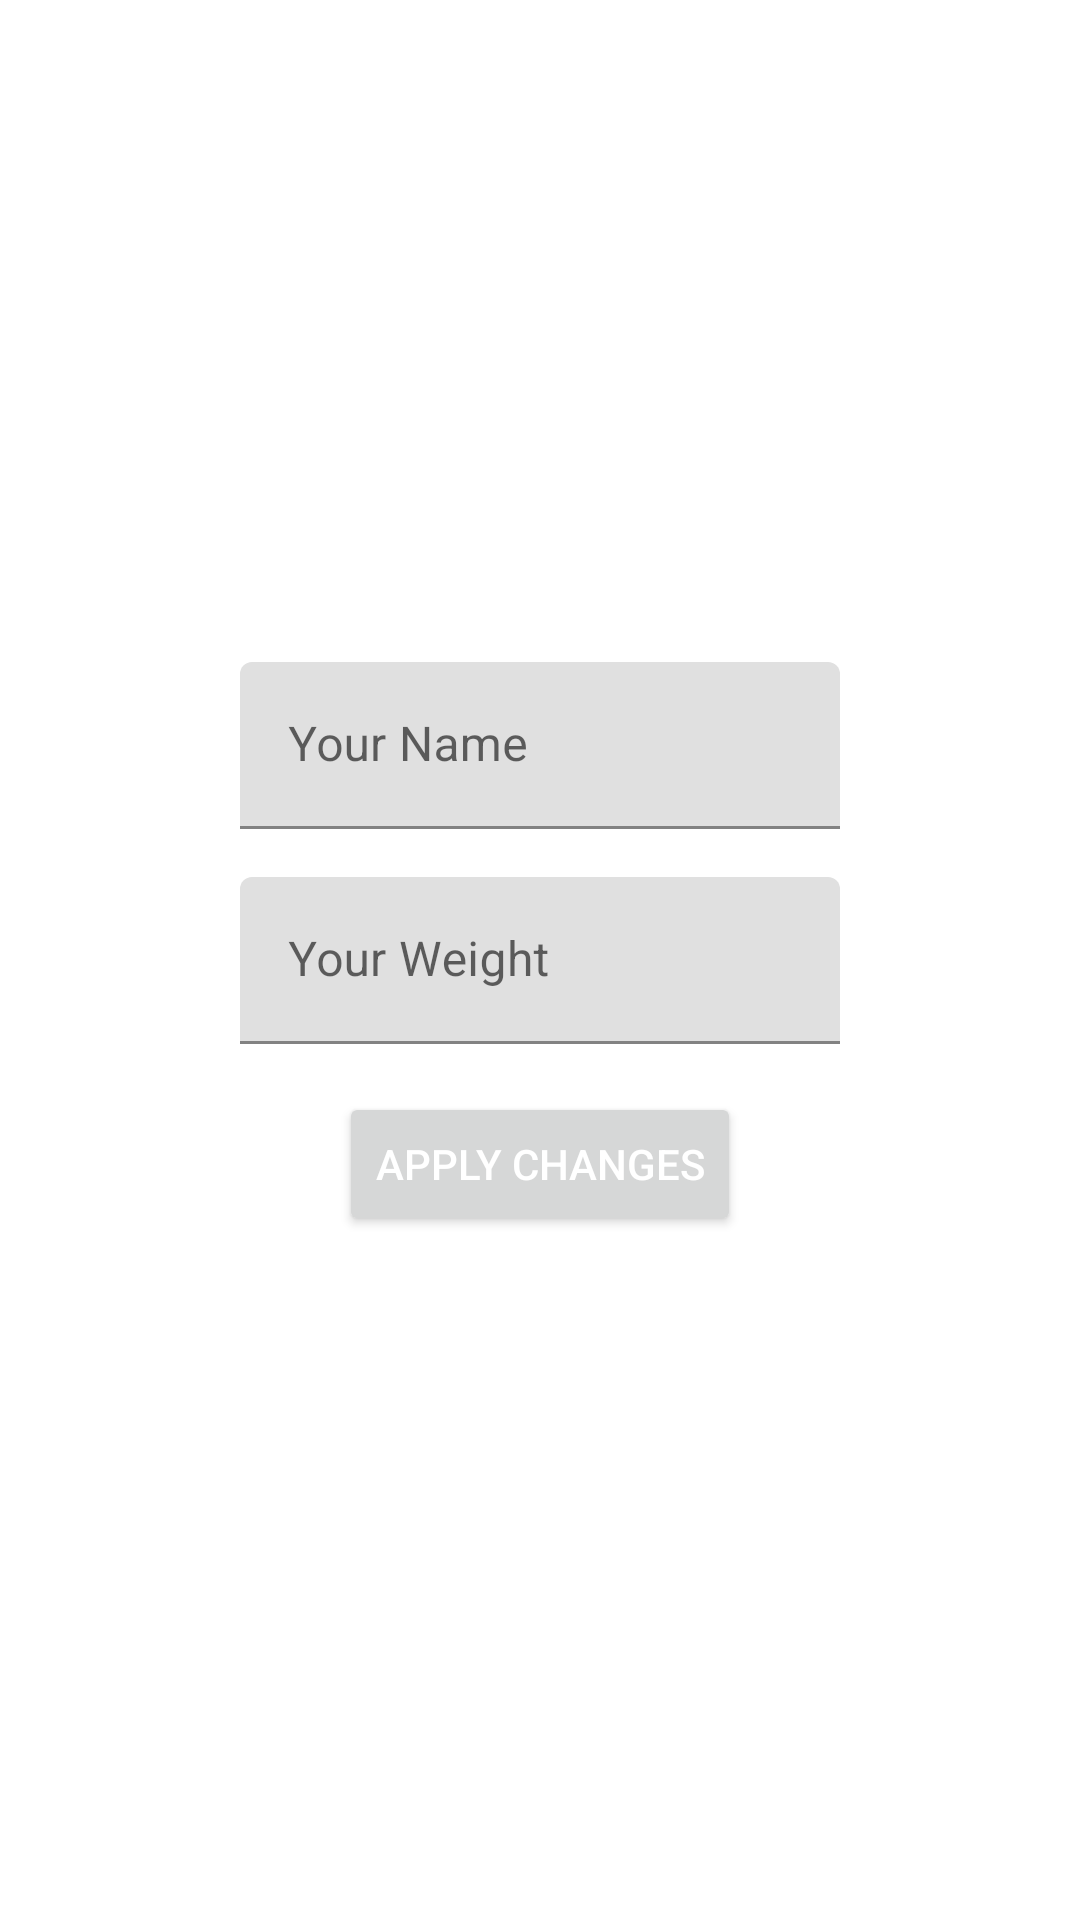

Here is an Android app screen rendered from its layout file. Give the layout XML and the strings, colors and styles it references.
<!-- AndroidManifest.xml: application theme Theme.RunTracker -->
<!-- res/layout/fragment_settings.xml -->
<?xml version="1.0" encoding="utf-8"?>
<androidx.constraintlayout.widget.ConstraintLayout xmlns:android="http://schemas.android.com/apk/res/android"
    xmlns:tools="http://schemas.android.com/tools"
    android:layout_width="match_parent"
    xmlns:app="http://schemas.android.com/apk/res-auto"
    android:layout_height="match_parent"
    tools:context=".ui.fragment.SettingsFragment">

    <com.google.android.material.textfield.TextInputLayout
        android:id="@+id/til_name"
        android:layout_width="wrap_content"
        android:layout_height="wrap_content"
        android:layout_marginBottom="16dp"
        android:minWidth="200dp"
        app:layout_constraintBottom_toTopOf="@+id/til_weight"
        app:layout_constraintEnd_toEndOf="parent"
        app:layout_constraintStart_toStartOf="parent">

        <com.google.android.material.textfield.TextInputEditText
            android:id="@+id/et_name"
            android:layout_width="match_parent"
            android:layout_height="wrap_content"
            android:ems="10"
            android:hint="Your Name"
            android:inputType="textPersonName" />

    </com.google.android.material.textfield.TextInputLayout>

    <com.google.android.material.textfield.TextInputLayout
        android:id="@+id/til_weight"
        android:layout_width="wrap_content"
        android:layout_height="wrap_content"
        app:layout_constraintBottom_toTopOf="@+id/guideline3"
        app:layout_constraintEnd_toEndOf="parent"
        app:layout_constraintHorizontal_bias="0.5"
        android:minWidth="200dp"

        app:layout_constraintStart_toStartOf="parent"
        app:layout_constraintTop_toTopOf="@+id/guideline3">

        <com.google.android.material.textfield.TextInputEditText
            android:id="@+id/et_weight"
            android:layout_width="match_parent"
            android:layout_height="wrap_content"
            android:ems="10"
            android:hint="Your Weight"
            android:inputType="numberDecimal" />

    </com.google.android.material.textfield.TextInputLayout>

    <Button
        android:id="@+id/btn_apply_changes"
        android:layout_width="wrap_content"
        android:layout_height="wrap_content"
        android:layout_marginTop="16dp"
        android:textColor="@color/white"
        android:text="Apply Changes"
        app:layout_constraintEnd_toEndOf="parent"
        app:layout_constraintStart_toStartOf="parent"
        app:layout_constraintTop_toBottomOf="@+id/til_weight" />

    <androidx.constraintlayout.widget.Guideline
        android:id="@+id/guideline3"
        android:layout_width="wrap_content"
        android:layout_height="wrap_content"
        android:orientation="horizontal"
        app:layout_constraintGuide_percent="0.5" />

</androidx.constraintlayout.widget.ConstraintLayout>
<!-- resources referenced by this layout -->
<resources>
  <style name="Theme.RunTracker" parent="Theme.MaterialComponents.DayNight.NoActionBar">
          
          <item name="colorPrimary">@color/purple_500</item>
          <item name="colorPrimaryVariant">@color/purple_700</item>
          <item name="colorOnPrimary">@color/black</item>
          
          <item name="colorSecondary">@color/teal_200</item>
          <item name="colorSecondaryVariant">@color/teal_700</item>
          <item name="colorOnSecondary">@color/black</item>
          
          <item name="android:statusBarColor" tools:targetApi="l">?attr/colorPrimaryVariant</item>
          
      </style>
  <!-- not gathered from this repository: default colours our renderer supplied (Android Studio template values) -->
  <color name="purple_500">#FF6200EE</color>
  <color name="purple_700">#FF3700B3</color>
  <color name="teal_200">#FF03DAC5</color>
  <color name="teal_700">#FF018786</color>
  <color name="black">#FF000000</color>
  <color name="white">#FFFFFFFF</color>
</resources>
